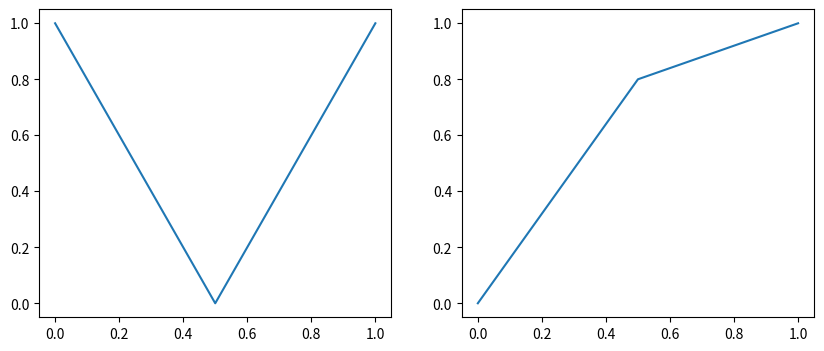

The matplotlib source for this figure:
#!/usr/bin/env python3
# -*- coding: utf-8 -*-
"""
Created on Tue Mar 17 15:52:05 2020

[redacted]
"""

import matplotlib.pyplot as plt
fig=plt.figure(figsize=(10,4))
plt.subplot(1,2,1)
plt.plot([0,0.5,1],[1,0,1])
plt.subplot(1,2,2)
plt.plot([0,0.5,1],[0.0,0.8,1])
plt.show()

import matplotlib.pyplot as plt
fig,axes=plt.subplots(2,1)
for i,ax in enumerate(axes.flat):
    ax.set(xticks=[0,i+1],yticks=[0,i+1])
    s='subplot({})'.format(i)
    ax.text(1,1,s,ha='right',va='top',size=20,alpha=0.5)
plt.show()